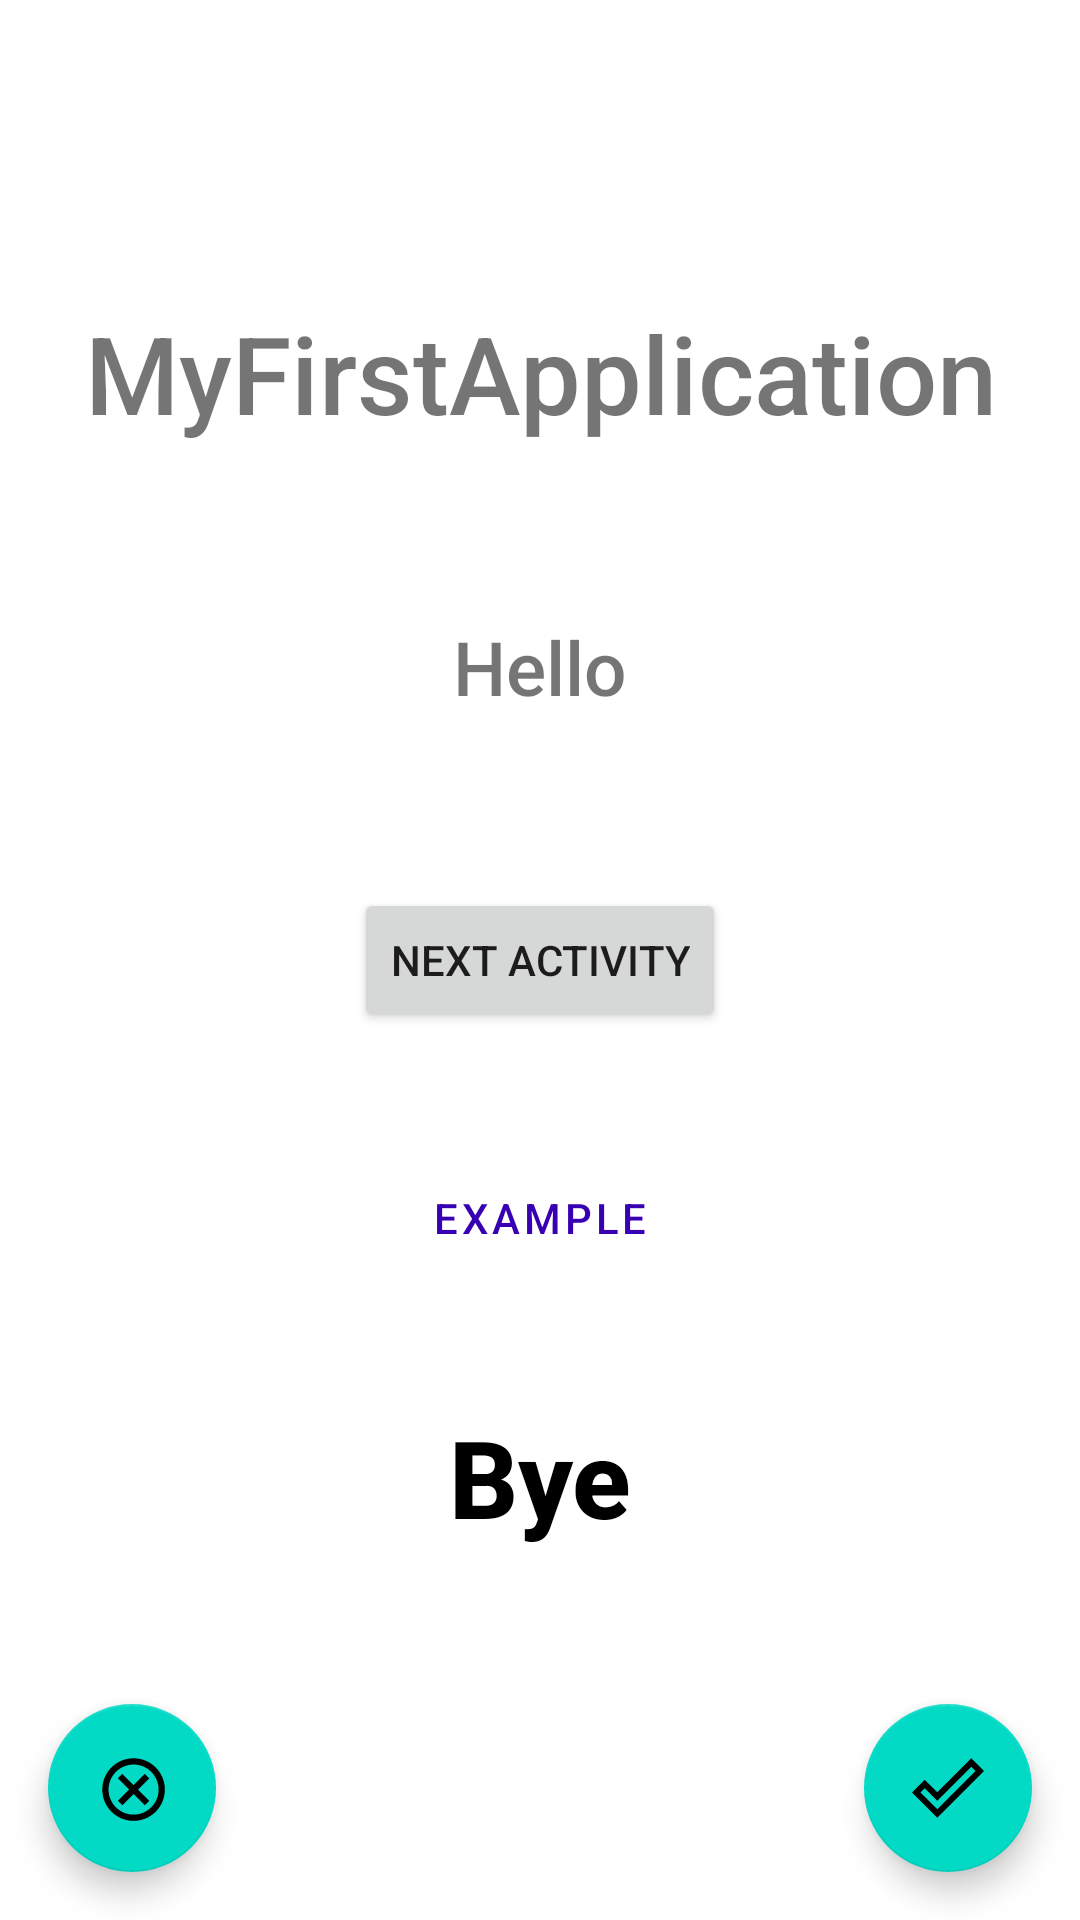

Produce the Android XML layout that renders to this screen, including the resource entries it uses.
<!-- AndroidManifest.xml: application theme Theme.MyFirstProject -->
<!-- res/layout/activity_main.xml -->
<?xml version="1.0" encoding="utf-8"?>
<androidx.constraintlayout.widget.ConstraintLayout xmlns:android="http://schemas.android.com/apk/res/android"
    xmlns:app="http://schemas.android.com/apk/res-auto"
    xmlns:tools="http://schemas.android.com/tools"
    android:layout_width="match_parent"
    android:layout_height="match_parent"
    tools:context=".MainActivity">


    <TextView
        android:id="@+id/textView"
        android:layout_width="wrap_content"
        android:layout_height="wrap_content"
        android:layout_marginTop="100dp"
        android:text="@string/MyFirstApplication"
        app:layout_constraintEnd_toEndOf="parent"
        app:layout_constraintHorizontal_bias="0.511"
        app:layout_constraintStart_toStartOf="parent"
        app:layout_constraintTop_toTopOf="parent" />

    <TextView
        android:id="@+id/textViewHI"
        style="@style/Theme.MyFirstProject.TextView2"
        android:layout_width="wrap_content"
        android:layout_height="wrap_content"
        android:text="@string/hello"
        app:layout_constraintBottom_toTopOf="@+id/next_activity_button"
        app:layout_constraintEnd_toEndOf="parent"
        app:layout_constraintStart_toStartOf="parent"
        app:layout_constraintTop_toBottomOf="@+id/textView" />


    <TextView
        android:id="@+id/textViewBYE"
        android:layout_width="wrap_content"
        android:layout_height="wrap_content"
        android:text="@string/bye"
        android:textColor="@color/black"
        android:textStyle="bold"
        android:typeface="monospace"
        app:layout_constraintBottom_toBottomOf="parent"
        app:layout_constraintEnd_toEndOf="parent"
        app:layout_constraintStart_toStartOf="parent"
        app:layout_constraintTop_toBottomOf="@+id/next_activity_button" />


    <Button
        android:id="@+id/next_activity_button"
        android:layout_width="wrap_content"
        android:layout_height="wrap_content"
        android:text="@string/next_activity"
        app:layout_constraintBottom_toBottomOf="parent"
        app:layout_constraintEnd_toEndOf="parent"
        app:layout_constraintStart_toStartOf="parent"
        app:layout_constraintTop_toTopOf="parent" />

    <Button
        android:id="@+id/example_button"
        style="@style/Theme.Button"
        android:layout_width="wrap_content"
        android:layout_height="wrap_content"
        android:text="EXAMPLE"
        android:textColor="@color/purple_700"
        app:layout_constraintBottom_toTopOf="@+id/textViewBYE"
        app:layout_constraintEnd_toEndOf="parent"
        app:layout_constraintStart_toStartOf="parent"
        app:layout_constraintTop_toBottomOf="@+id/next_activity_button" />

    <com.google.android.material.floatingactionbutton.FloatingActionButton
        android:id="@+id/floating_action_button_select"
        android:layout_width="wrap_content"
        android:layout_height="wrap_content"
        android:layout_margin="16dp"
        app:layout_constraintBottom_toBottomOf="parent"
        app:layout_constraintEnd_toEndOf="parent"
        app:srcCompat="@drawable/done_icon" />

    <com.google.android.material.floatingactionbutton.FloatingActionButton
        android:id="@+id/floating_action_button_cancel"
        android:layout_width="wrap_content"
        android:layout_height="wrap_content"
        android:layout_margin="16dp"
        app:layout_constraintBottom_toBottomOf="parent"
        app:layout_constraintStart_toStartOf="parent"
        app:srcCompat="@drawable/cancel_icon" />


</androidx.constraintlayout.widget.ConstraintLayout>
<!-- resources referenced by this layout -->
<resources>
  <!-- drawable cancel_icon (drawable) -->
  <vector xmlns:android="http://schemas.android.com/apk/res/android"
      android:width="35dp"
      android:height="35dp"
      android:viewportWidth="23"
      android:viewportHeight="23"
      android:tint="?attr/colorControlNormal">
    <path
        android:fillColor="@android:color/white"
        android:pathData="M12,2C6.47,2 2,6.47 2,12s4.47,10 10,10 10,-4.47 10,-10S17.53,2 12,2zM12,20c-4.41,0 -8,-3.59 -8,-8s3.59,-8 8,-8 8,3.59 8,8 -3.59,8 -8,8zM15.59,7L12,10.59 8.41,7 7,8.41 10.59,12 7,15.59 8.41,17 12,13.41 15.59,17 17,15.59 13.41,12 17,8.41z"/>
  </vector>
  <!-- drawable done_icon (drawable) -->
  <vector xmlns:android="http://schemas.android.com/apk/res/android"
      android:width="24dp"
      android:height="24dp"
      android:viewportWidth="24"
      android:viewportHeight="24"
      android:tint="?attr/colorControlNormal">
    <path
        android:fillColor="@color/white"
        android:pathData="M19.77,4.93l1.4,1.4L8.43,19.07l-5.6,-5.6 1.4,-1.4 4.2,4.2L19.77,4.93m0,-2.83L8.43,13.44l-4.2,-4.2L0,13.47l8.43,8.43L24,6.33 19.77,2.1z"/>
  </vector>
  <string name="MyFirstApplication">MyFirstApplication</string>
  <string name="bye">Bye</string>
  <string name="hello">Hello</string>
  <string name="next_activity">Next activity</string>
  <style name="Theme.Button" parent="Widget.MaterialComponents.Button">
          <item name="android:backgroundTint">#00FF19</item>
  
      </style>
  <style name="Theme.MyFirstProject.TextView2" parent="Widget.MaterialComponents.TextView">
          <item name="android:textSize">25sp</item>
  
      </style>
  <style name="Theme.MyFirstProject" parent="Theme.MaterialComponents.DayNight.DarkActionBar">
          
          <item name="colorPrimary">#FF0000</item>
          <item name="colorPrimaryVariant">@color/purple_700</item>
          <item name="colorOnPrimary">@color/white</item>
          
          <item name="colorSecondary">@color/teal_200</item>
          <item name="colorSecondaryVariant">@color/teal_700</item>
          <item name="colorOnSecondary">@color/black</item>
          
          <item name="android:statusBarColor" tools:targetApi="l">?attr/colorPrimaryVariant</item>
          
  
          <item name="android:textViewStyle">@style/Theme.MyFirstProject.TextFont</item>
  
  
      </style>
  <style name="Theme.MyFirstProject.TextFont" parent="Widget.AppCompat.TextView">
          <item name="android:fontFamily">sans-serif-medium</item>
          <item name="android:textSize">36sp</item>
  
      </style>
  <!-- not gathered from this repository: default colours our renderer supplied (Android Studio template values) -->
  <color name="purple_700">#FF3700B3</color>
  <color name="teal_200">#FF03DAC5</color>
  <color name="teal_700">#FF018786</color>
  <color name="black">#FF000000</color>
  <color name="white">#FFFFFFFF</color>
</resources>
